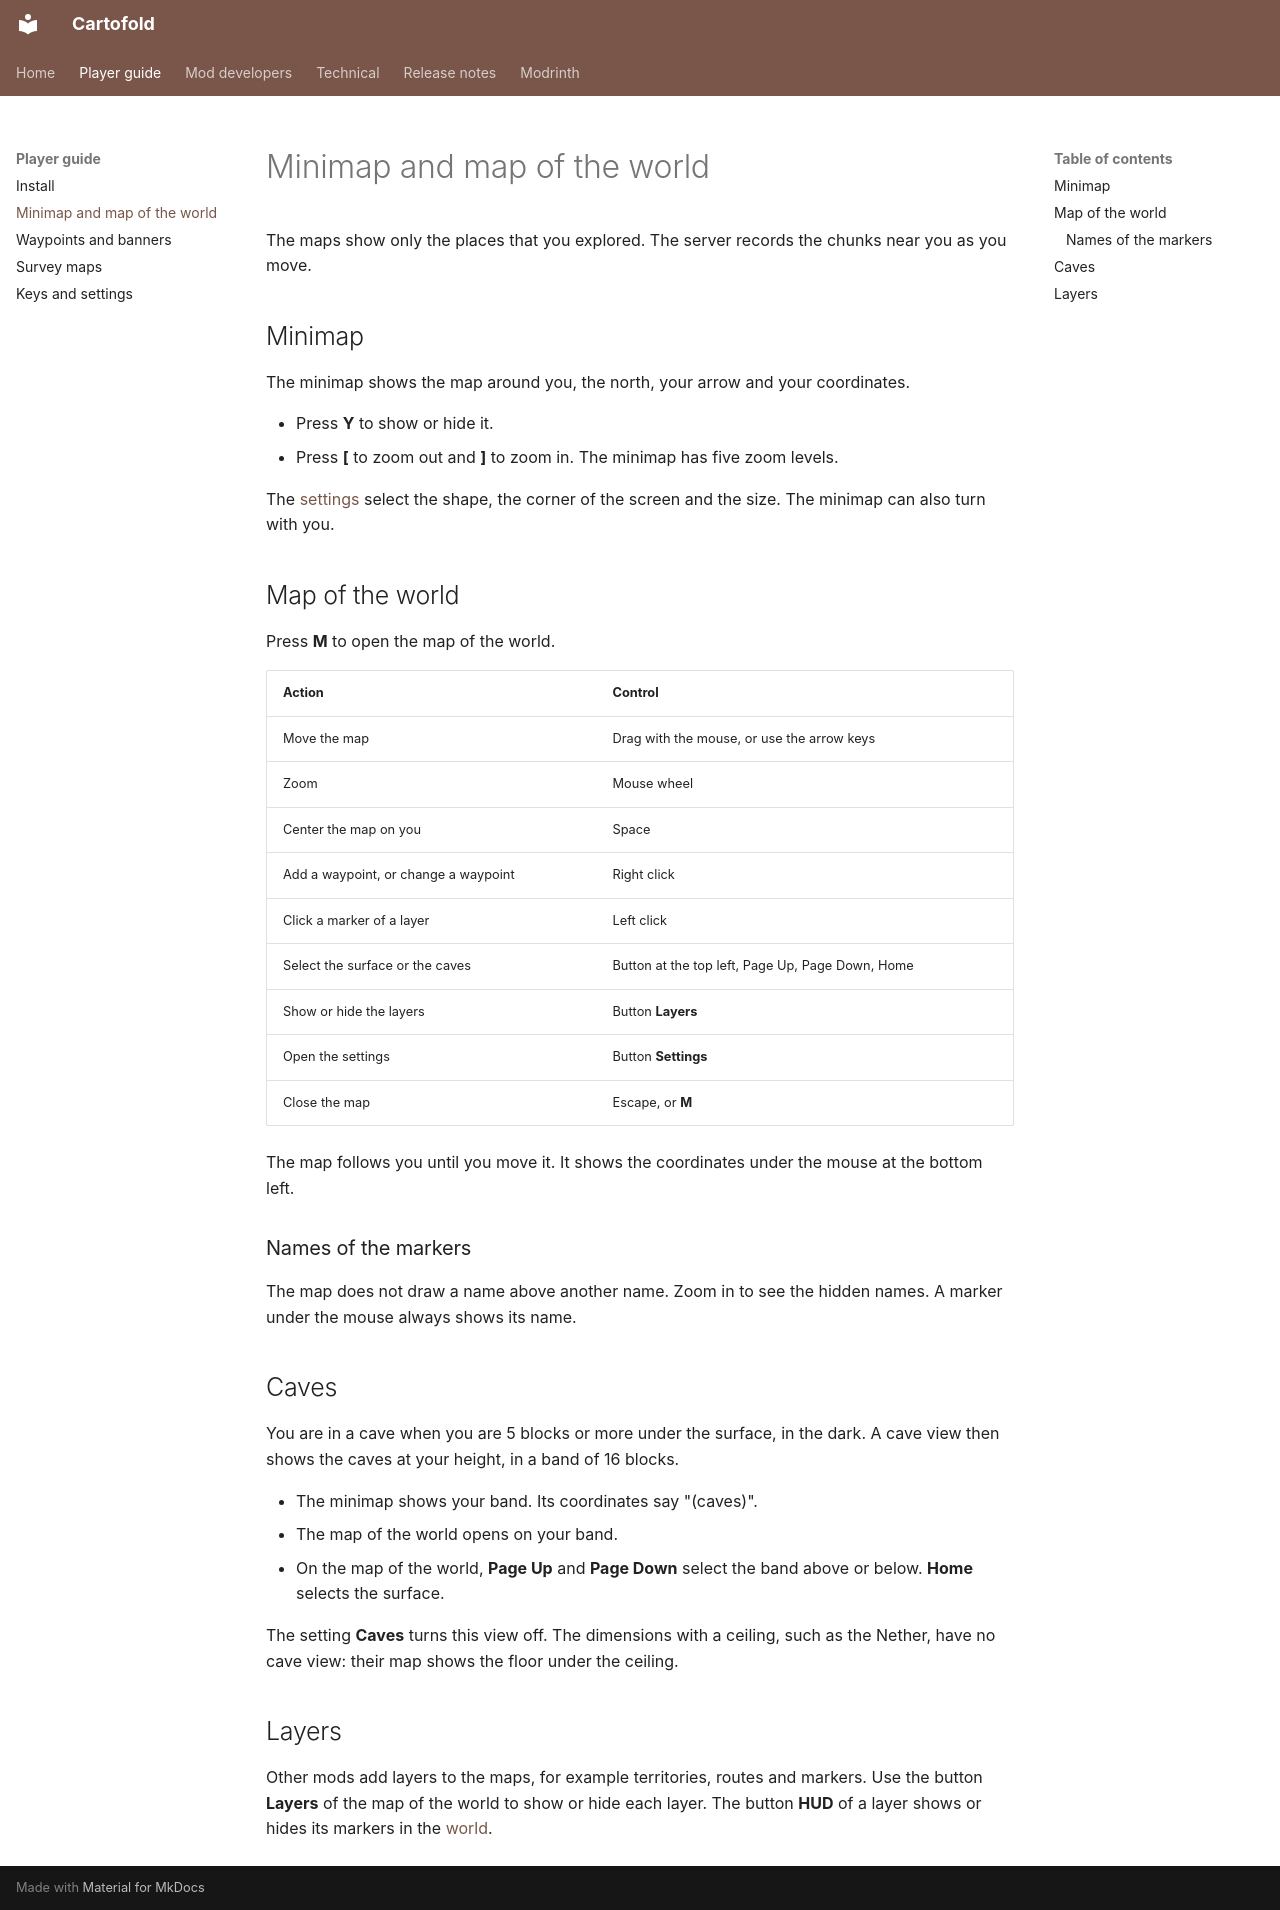

repository: nicolas-goyon/Cartofold · page: guide/maps/index.html · generator: mkdocs

# Minimap and map of the world

The maps show only the places that you explored. The server records the chunks near you as you move.

## Minimap

The minimap shows the map around you, the north, your arrow and your coordinates.

- Press **Y** to show or hide it.
- Press **[** to zoom out and **]** to zoom in. The minimap has five zoom levels.

The [settings](settings.md) select the shape, the corner of the screen and the size. The minimap can also turn with you.

## Map of the world

Press **M** to open the map of the world.

| Action | Control |
| --- | --- |
| Move the map | Drag with the mouse, or use the arrow keys |
| Zoom | Mouse wheel |
| Center the map on you | Space |
| Add a waypoint, or change a waypoint | Right click |
| Click a marker of a layer | Left click |
| Select the surface or the caves | Button at the top left, Page Up, Page Down, Home |
| Show or hide the layers | Button **Layers** |
| Open the settings | Button **Settings** |
| Close the map | Escape, or **M** |

The map follows you until you move it. It shows the coordinates under the mouse at the bottom left.

### Names of the markers

The map does not draw a name above another name. Zoom in to see the hidden names. A marker under the mouse always shows its name.

## Caves

You are in a cave when you are 5 blocks or more under the surface, in the dark. A cave view then shows the caves at your height, in a band of 16 blocks.

- The minimap shows your band. Its coordinates say "(caves)".
- The map of the world opens on your band.
- On the map of the world, **Page Up** and **Page Down** select the band above or below. **Home** selects the surface.

The setting **Caves** turns this view off. The dimensions with a ceiling, such as the Nether, have no cave view: their map shows the floor under the ceiling.

## Layers

Other mods add layers to the maps, for example territories, routes and markers. Use the button **Layers** of the map of the world to show or hide each layer. The button **HUD** of a layer shows or hides its markers in the [world](waypoints.md#markers-in-the-world).
